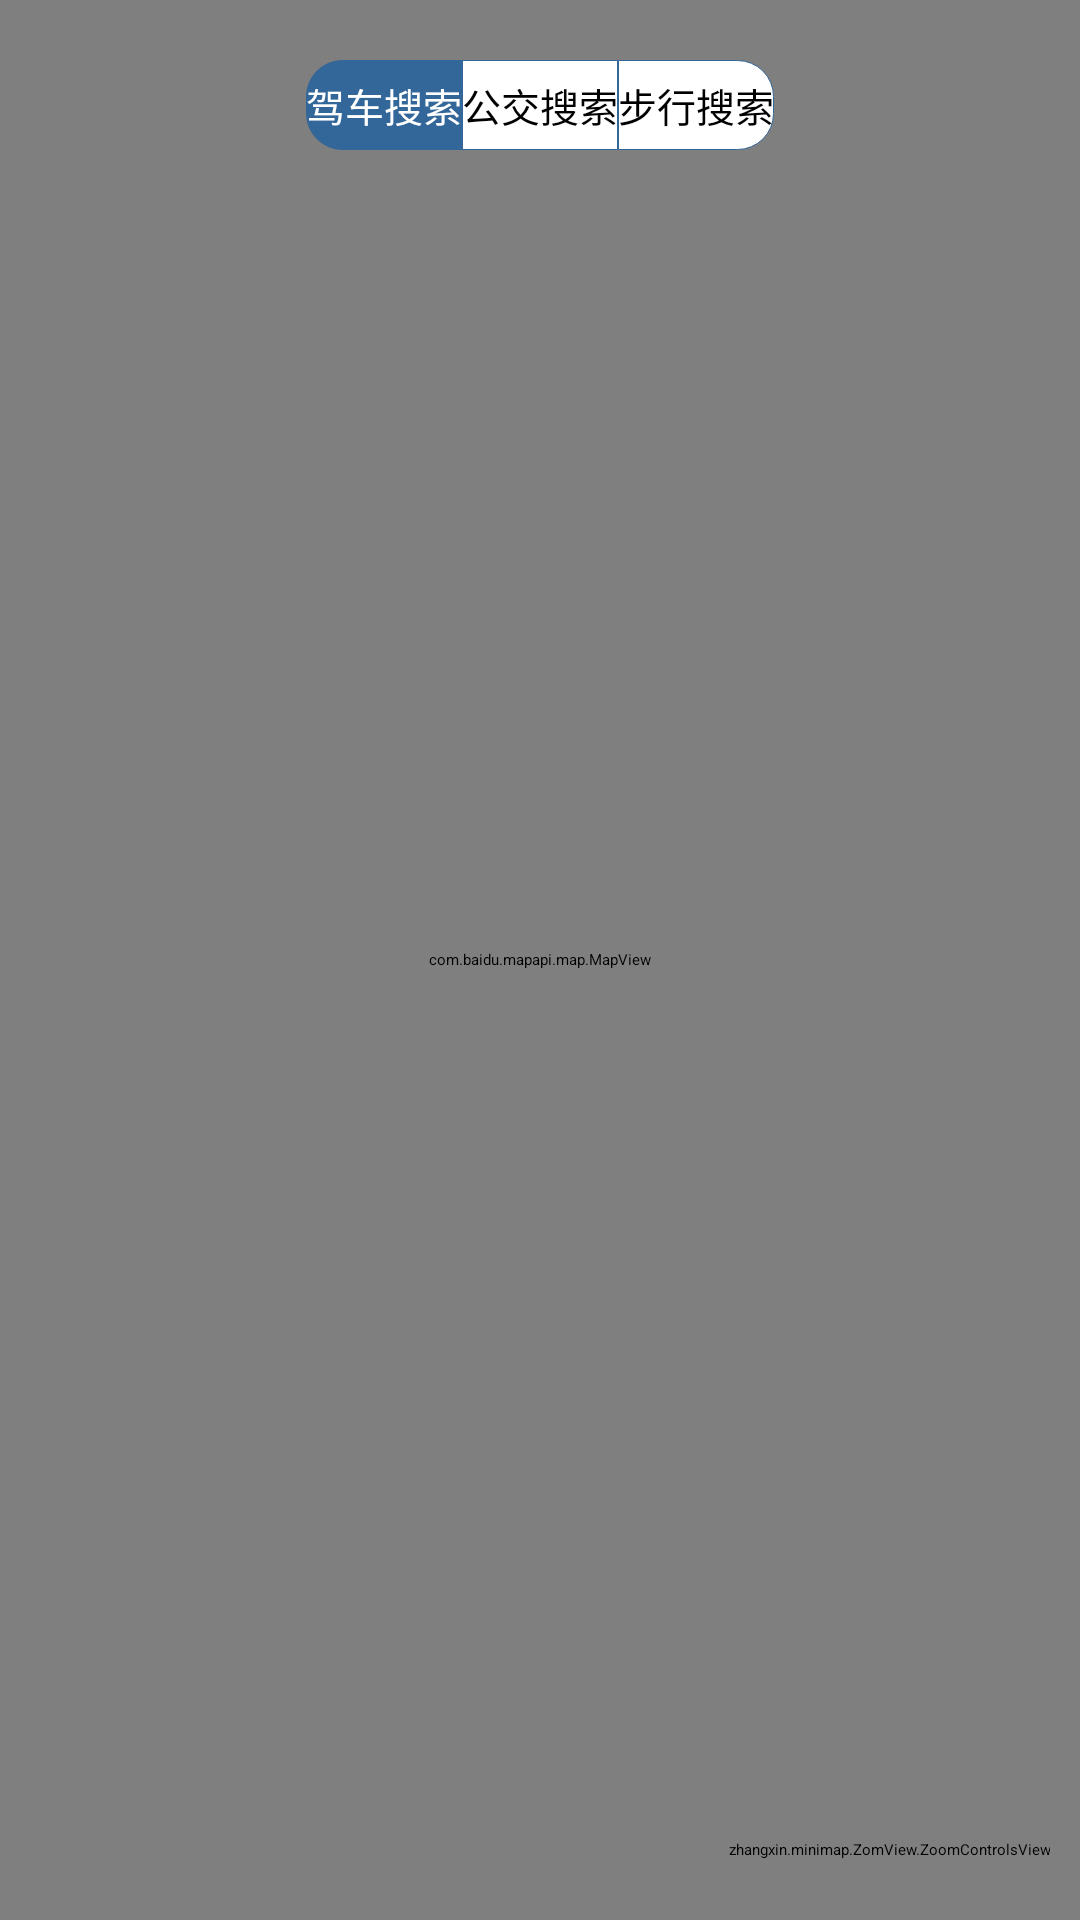

Reconstruct the res/layout file that produces this screen, plus the resources it refers to.
<!-- AndroidManifest.xml: application theme AppTheme -->
<!-- res/layout/activity_routeplan.xml -->
<?xml version="1.0" encoding="utf-8"?>
<LinearLayout xmlns:android="http://schemas.android.com/apk/res/android"
    android:layout_width="fill_parent"
    android:layout_height="fill_parent"
    android:orientation="vertical" >

    <RelativeLayout
        xmlns:android="http://schemas.android.com/apk/res/android"
        android:layout_width="match_parent"
        android:layout_height="match_parent" >

        <com.baidu.mapapi.map.MapView
            android:id="@+id/map"
            android:layout_width="fill_parent"
            android:layout_height="fill_parent"
            android:clickable="true" />

        <zhangxin.minimap.ZomView.ZoomControlsView
            android:id="@+id/ZoomControlView"
            android:layout_width="wrap_content"
            android:layout_height="wrap_content"
            android:layout_alignBottom="@+id/ActivityMain_locate"
            android:layout_alignParentRight="true"
            android:layout_alignParentBottom="true"
            android:layout_marginRight="10dp"
            android:layout_marginBottom="20dp"
            >
        </zhangxin.minimap.ZomView.ZoomControlsView>

        <LinearLayout
            xmlns:android="http://schemas.android.com/apk/res/android"
            android:layout_width="wrap_content"
            android:layout_height="30dp"
            android:layout_alignParentTop="true"
            android:layout_alignWithParentIfMissing="false"
            android:layout_centerHorizontal="true"
            android:layout_centerVertical="false"
            android:layout_marginLeft="70dp"
            android:layout_marginRight="70dp"
            android:layout_marginTop="20dip" >

            <Button
                android:id="@+id/drive"
                android:layout_width="fill_parent"
                android:layout_height="fill_parent"
                android:layout_weight="1.0"
                android:background="@drawable/round_circle_blue_left"
                android:onClick="SearchButtonProcess"
                android:gravity="center|center_vertical|center_horizontal"
                android:text="驾车搜索"
                android:textColor="#ffffff"
                android:textSize="13dp"
                />

            <Button
                android:id="@+id/transit"
                android:layout_width="fill_parent"
                android:layout_height="fill_parent"
                android:layout_weight="1.0"
                android:background="@drawable/round_circle_center"
                android:onClick="SearchButtonProcess"
                android:gravity="center|center_vertical|center_horizontal"
                android:text="公交搜索"
                android:textColor="#000000"
                android:textSize="13dp"
                />

            <Button
                android:id="@+id/walk"
                android:layout_width="fill_parent"
                android:layout_height="fill_parent"
                android:layout_weight="1.0"
                android:background="@drawable/round_circle_right"
                android:onClick="SearchButtonProcess"
                android:gravity="center|center_vertical|center_horizontal"
                android:text="步行搜索"
                android:textColor="#000000"
                android:textSize="13dp"
                />

        </LinearLayout>

        <LinearLayout
            xmlns:android="http://schemas.android.com/apk/res/android"
            android:layout_width="wrap_content"
            android:layout_height="wrap_content"
            android:layout_alignParentBottom="true"
            android:layout_alignWithParentIfMissing="false"
            android:layout_centerHorizontal="true"
            android:layout_centerVertical="false"
            android:layout_marginBottom="20dip" >

            <Button
                android:id="@+id/pre"
                android:layout_width="fill_parent"
                android:layout_height="fill_parent"
                android:layout_marginLeft="2dip"
                android:layout_marginRight="2dip"
                android:layout_weight="1.0"
                android:background="@mipmap/pre_"
                android:onClick="nodeClick" />

            <Button
                android:id="@+id/next"
                android:layout_width="fill_parent"
                android:layout_height="fill_parent"
                android:layout_marginLeft="2dip"
                android:layout_marginRight="2dip"
                android:layout_weight="1.0"
                android:background="@mipmap/next_"
                android:onClick="nodeClick" />
        </LinearLayout>

    </RelativeLayout>

</LinearLayout>
<!-- resources referenced by this layout -->
<resources>
  <!-- drawable round_circle_blue_left (drawable) -->
  <?xml version="1.0" encoding="utf-8"?>
       <shape xmlns:android="http://schemas.android.com/apk/res/android"
        android:shape="rectangle" >
  
      <corners
          android:bottomLeftRadius="12dp"
          android:bottomRightRadius="0dp"
          android:topLeftRadius="12dp"
          android:topRightRadius="0dp"
          />
  
      <stroke
          android:width="1px"
          android:color="#336699" />
      <solid android:color="#336699" />
  
      </shape>
  <!-- drawable round_circle_center (drawable) -->
  <?xml version="1.0" encoding="utf-8"?>
       <shape xmlns:android="http://schemas.android.com/apk/res/android"
        android:shape="rectangle" >
  
       
  
  
      <corners
          android:bottomLeftRadius="0dp"
          android:bottomRightRadius="0dp"
          android:topLeftRadius="0dp"
          android:topRightRadius="0dp"
          />
  
      <stroke
          android:width="1px"
          android:color="#336699" />
      <solid android:color="#ffffff" />
  
      </shape>
  <!-- drawable round_circle_right (drawable) -->
  <?xml version="1.0" encoding="utf-8"?>
       <shape xmlns:android="http://schemas.android.com/apk/res/android"
        android:shape="rectangle" >
  
       
  
  
      <corners
          android:bottomLeftRadius="0dp"
          android:bottomRightRadius="12dp"
          android:topLeftRadius="0dp"
          android:topRightRadius="12dp"
          />
  
      <stroke
          android:width="1px"
          android:color="#336699" />
      <solid android:color="#ffffff" />
  
      </shape>
  <style name="AppTheme">
          
      </style>
</resources>
